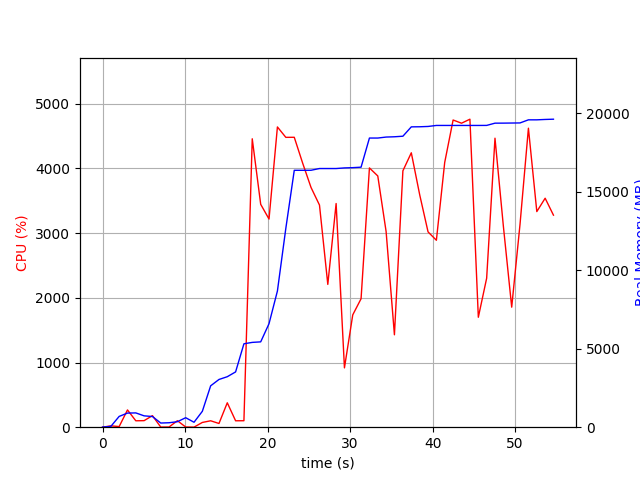

The data file committed next to this chart (first rows):
elapsed_time, nproc, cpu, mem_real, mem_virtual
3.647804260253906e-05, 1, 0.0, 8.188, 3186
1.006, 2, 20.9, 51.52, 156.4
2.014, 4, 9.9, 687.6, 2231
3.022, 4, 266.9, 900, 2511
4.03, 4, 99.2, 910.6, 2505
5.038, 3, 101.2, 723.3, 1935
6.046, 4, 178.6, 681.2, 2602
7.054, 3, 2.0, 265.3, 1458
8.062, 4, 3.0, 284, 1690
9.071, 3, 100.3, 349.7, 1549
10.08, 5, 3.0, 604.8, 2325
11.09, 4, 1.0, 314.8, 1753
12.09, 1, 73.4, 1013, 2581
13.1, 1, 99.2, 2637, 4941
14.11, 1, 57.5, 3041, 8408
15.12, 1, 377.3, 3217, 8446
16.13, 1, 99.2, 3523, 10568
17.13, 1, 100.1, 5315, 10996
18.14, 1, 4458, 5403, 10996
19.17, 1, 3445, 5437, 10996
20.18, 1, 3217, 6595, 13556
21.19, 1, 4641, 8677, 20268
22.21, 1, 4480, 12670, 24364
23.24, 1, 4481, 16368, 24364
24.25, 1, 4080, 16368, 24369
25.27, 1, 3705, 16370, 24369
26.29, 1, 3433, 16480, 24385
27.3, 1, 2207, 16480, 24385
28.31, 1, 3457, 16480, 24385
29.32, 1, 916.9, 16520, 24545
30.32, 1, 1736, 16536, 24557
31.33, 1, 1986, 16567, 24557
32.34, 1, 4007, 18423, 26894
33.36, 1, 3883, 18423, 26894
34.37, 1, 3024, 18486, 26894
35.37, 1, 1428, 18504, 26894
36.4, 1, 3963, 18540, 26957
37.42, 1, 4241, 19135, 27702
38.44, 1, 3590, 19141, 27702
39.45, 1, 3019, 19161, 27702
40.46, 1, 2890, 19226, 27702
41.47, 1, 4092, 19226, 27702
42.49, 1, 4748, 19226, 27702
43.5, 1, 4699, 19226, 27702
44.52, 1, 4761, 19226, 27702
45.54, 1, 1699, 19226, 27702
46.55, 1, 2302, 19228, 27702
47.56, 1, 4467, 19371, 27832
48.58, 1, 3108, 19373, 27832
49.59, 1, 1855, 19380, 27832
50.59, 1, 3137, 19386, 27832
51.61, 1, 4622, 19583, 28054
52.63, 1, 3333, 19583, 28054
53.64, 1, 3539, 19607, 28054
54.65, 1, 3278, 19624, 28054
